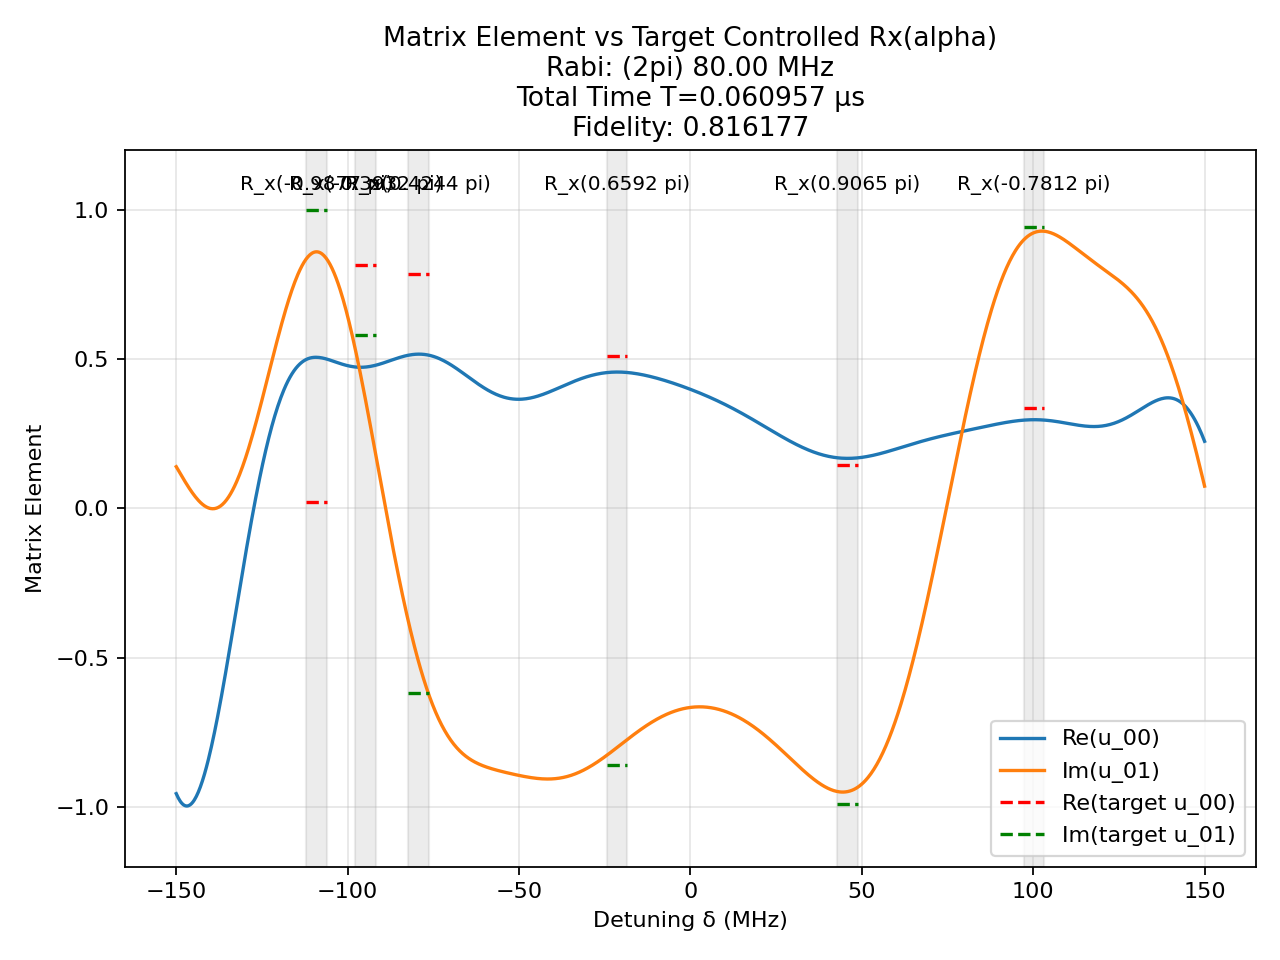

Source data for this figure (header and first rows):
t (us), H_x (2pi MHz), H_z (2pi MHz)
0.001319, -80.0, 0.0
0.0008333, 0.0, 150.0
0.0001447, 80.0, 0.0
0.0008333, 0.0, 150.0
0.001161, 80.0, 0.0
0.0008333, 0.0, 150.0
0.0001275, 80.0, 0.0
0.0008333, 0.0, 150.0
0.001546, -80.0, 0.0
0.0008333, 0.0, 150.0
0.003839, -80.0, 0.0
0.0008333, 0.0, 150.0
0.0008356, 80.0, 0.0
0.0008333, 0.0, 150.0
0.0008724, -80.0, 0.0
0.0008333, 0.0, 150.0
0.001694, -80.0, 0.0
0.0008333, 0.0, 150.0
0.0009543, 80.0, 0.0
0.0008333, 0.0, 150.0
0.0003411, -80.0, 0.0
0.0008333, 0.0, 150.0
0.0006711, -80.0, 0.0
0.0008333, 0.0, 150.0
0.0003155, 80.0, 0.0
0.0008333, 0.0, 150.0
0.003559, -80.0, 0.0
0.0008333, 0.0, 150.0
0.0008027, -80.0, 0.0
0.0008333, 0.0, 150.0
0.0004625, 80.0, 0.0
0.0008333, 0.0, 150.0
0.0005263, -80.0, 0.0
0.0008333, 0.0, 150.0
0.0002813, 80.0, 0.0
0.0008333, 0.0, 150.0
0.0003583, -80.0, 0.0
0.0008333, 0.0, 150.0
0.001304, -80.0, 0.0
0.0008333, 0.0, 150.0
0.0002919, 80.0, 0.0
0.0008333, 0.0, 150.0
0.001745, 80.0, 0.0
0.0008333, 0.0, 150.0
0.0001533, 80.0, 0.0
0.0008333, 0.0, 150.0
0.0005258, -80.0, 0.0
0.0008333, 0.0, 150.0
0.004578, -80.0, 0.0
0.0008333, 0.0, 150.0
0.001109, 80.0, 0.0
0.0008333, 0.0, 150.0
0.0001598, 80.0, 0.0
0.0008333, 0.0, 150.0
0.0005041, -80.0, 0.0
0.0008333, 0.0, 150.0
0.001605, 80.0, 0.0
0.0008333, 0.0, 150.0
8.935400357825945e-05, 80.0, 0.0
0.0008333, 0.0, 150.0
... 1 more rows
